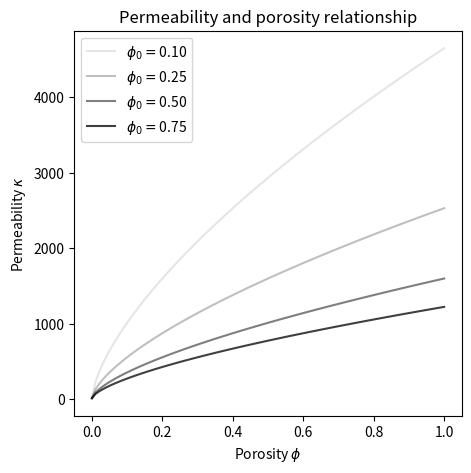

Here is the Python script that generated this plot:
# -*- coding: utf-8 -*-
"""
Created on Fri May 30 17:04:11 2025

@author: angus
"""

'''

Código para estudiar la ley de permeabilidad-porosidad vigente

'''

import matplotlib.pyplot as plt
import numpy as np


def permeability_function(knormal, kmin, phi, phi0, exp=2./3., phi_thr=0.2):
    kappa =  knormal*((phi/phi0)**(exp)) + kmin
    kappa[phi<phi_thr] = kmin
    return kappa

logplot = False
phi_space = np.linspace(0,1.,100)
phi0 = 0.5
knormal=1e3
kmin=10
exp = 2./3.
phi_thr=0.1

phi0s = [0.10,0.25,0.50,0.75]

fig,ax = plt.subplots(dpi=150,figsize=(5,5))

for phi0 in phi0s:
    
    k_space = permeability_function(knormal,kmin,phi_space,phi0,exp=exp,phi_thr=0.0)
    
    if logplot:
        ydata = np.log10(k_space)
    else:
        ydata = k_space
        
    ax.plot(phi_space,ydata, label='$\phi_0=$%.2f'%phi0, alpha=phi0, color="k")

ax.legend()
ax.set_title('Permeability and porosity relationship')
if logplot:
    ax.set_ylabel('Log$_10$(Permeability) $\kappa$')
else:
    ax.set_ylabel('Permeability $\kappa$')
ax.set_xlabel('Porosity $\phi$')
